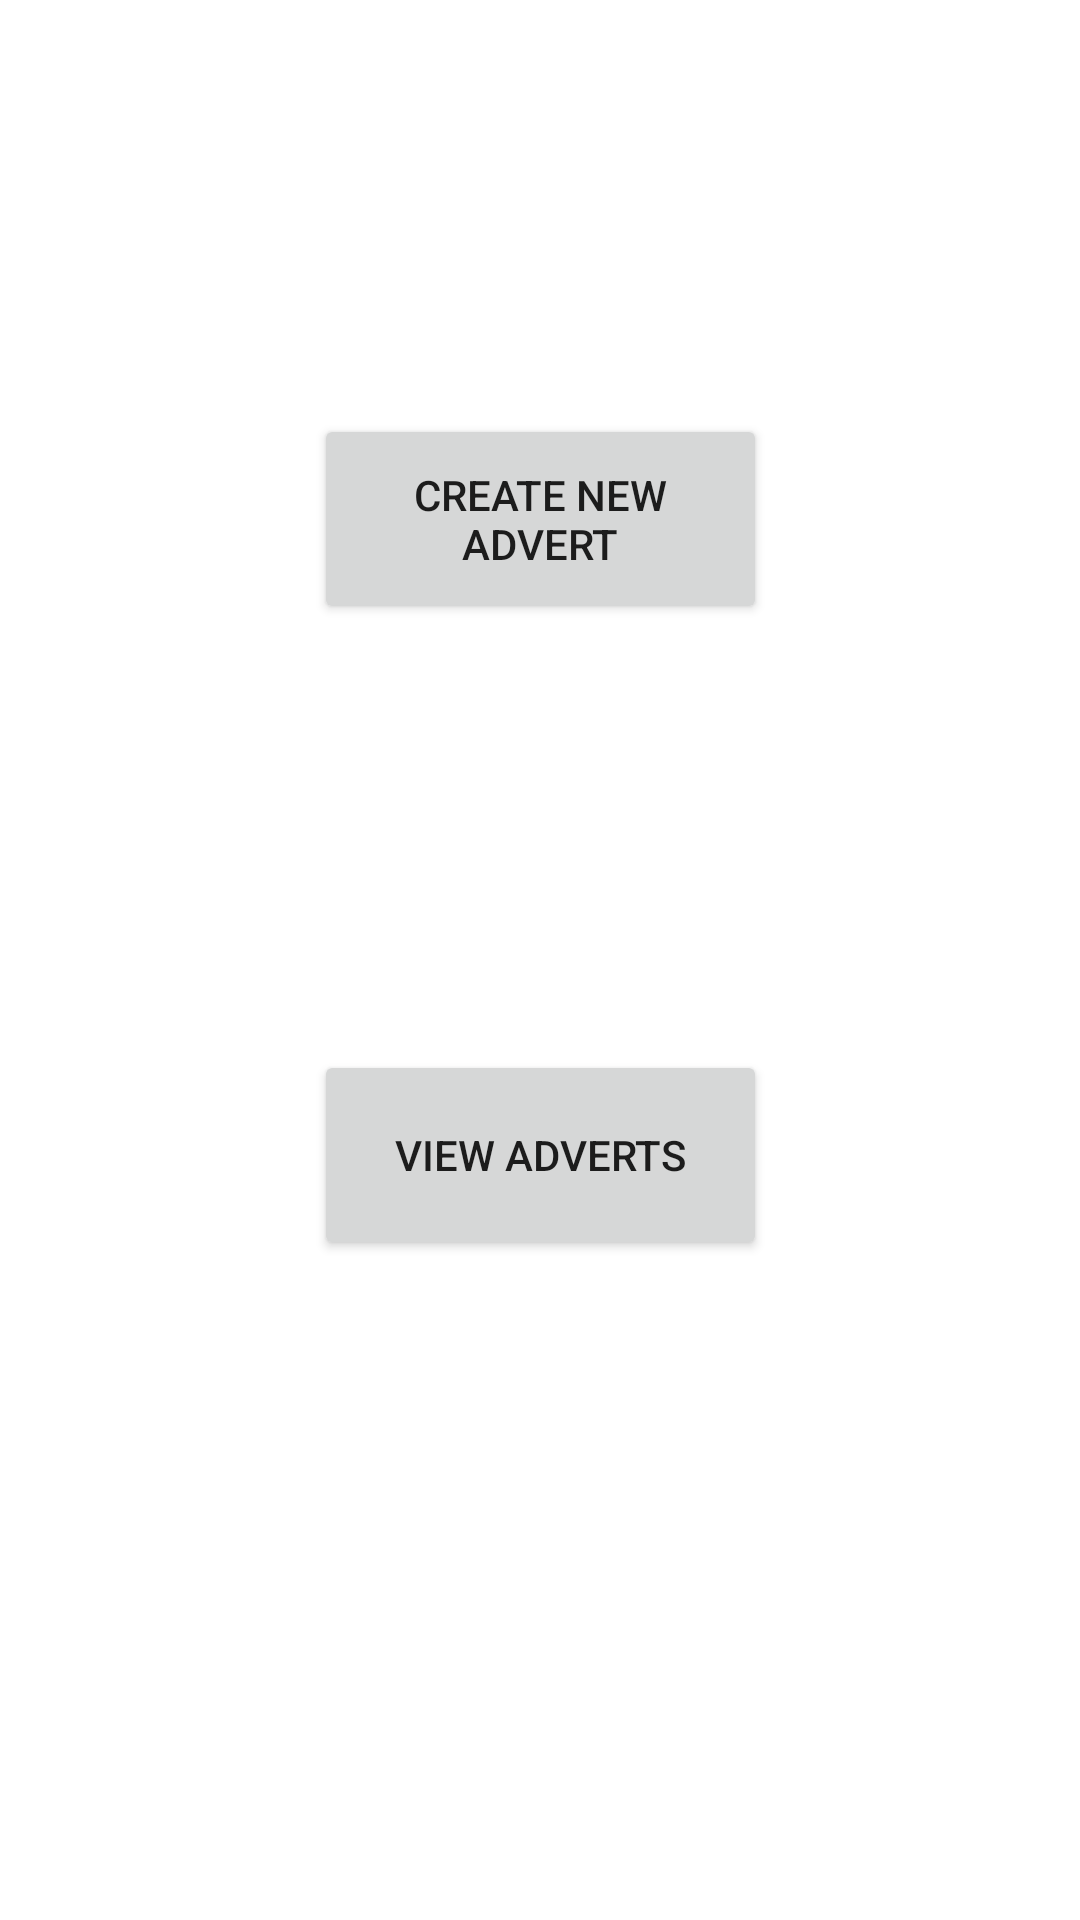

Write the Android layout XML for this screen, with the resource values it uses.
<!-- AndroidManifest.xml: application theme Theme.71preall -->
<!-- res/layout/activity_main.xml -->
<?xml version="1.0" encoding="utf-8"?>
<androidx.constraintlayout.widget.ConstraintLayout xmlns:android="http://schemas.android.com/apk/res/android"
    xmlns:app="http://schemas.android.com/apk/res-auto"
    xmlns:tools="http://schemas.android.com/tools"
    android:layout_width="match_parent"
    android:layout_height="match_parent"
    tools:context=".MainActivity">

    <Button
        android:id="@+id/NewItemGotoButton"
        android:layout_width="151dp"
        android:layout_height="70dp"
        android:text="Create New Advert"
        app:layout_constraintBottom_toBottomOf="parent"
        app:layout_constraintEnd_toEndOf="parent"
        app:layout_constraintStart_toStartOf="parent"
        app:layout_constraintTop_toTopOf="parent"
        app:layout_constraintVertical_bias="0.242" />

    <Button
        android:id="@+id/ViewItemButton"
        android:layout_width="151dp"
        android:layout_height="70dp"
        android:text="View Adverts"
        app:layout_constraintBottom_toBottomOf="parent"
        app:layout_constraintEnd_toEndOf="parent"
        app:layout_constraintStart_toStartOf="parent"
        app:layout_constraintTop_toTopOf="parent"
        app:layout_constraintVertical_bias="0.614" />
</androidx.constraintlayout.widget.ConstraintLayout>
<!-- resources referenced by this layout -->
<resources>
  <style name="Theme.71preall" parent="Theme.MaterialComponents.DayNight.DarkActionBar">
          
          <item name="colorPrimary">@color/purple_500</item>
          <item name="colorPrimaryVariant">@color/purple_700</item>
          <item name="colorOnPrimary">@color/white</item>
          
          <item name="colorSecondary">@color/teal_200</item>
          <item name="colorSecondaryVariant">@color/teal_700</item>
          <item name="colorOnSecondary">@color/black</item>
          
          <item name="android:statusBarColor">?attr/colorPrimaryVariant</item>
          
      </style>
  <!-- not gathered from this repository: default colours our renderer supplied (Android Studio template values) -->
  <color name="purple_500">#FF6200EE</color>
  <color name="purple_700">#FF3700B3</color>
  <color name="teal_200">#FF03DAC5</color>
  <color name="teal_700">#FF018786</color>
  <color name="black">#FF000000</color>
  <color name="white">#FFFFFFFF</color>
</resources>
